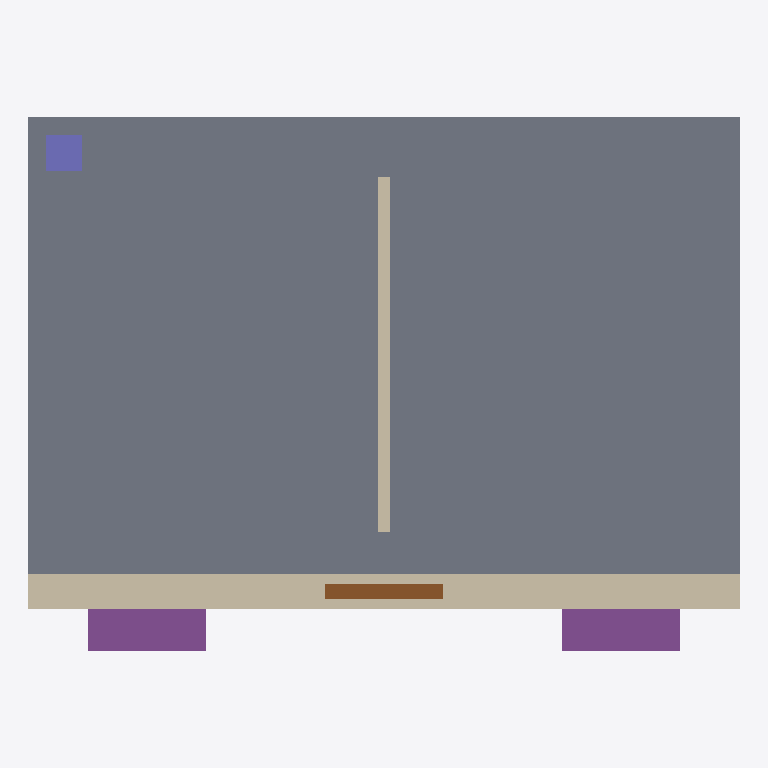
Plan cut of the same IFC building model at storey 'Foundation' (level -1.20 m, cut at 0.20 m), seen from above with north up, elements coloured by IFC class (only those large enough to see are counted): 2 walls (beige), 2 footings (purple), 1 slab (grey), 1 door (brown), 1 column (violet). Cut surfaces are drawn darker.
Extent 6.0 m × 4.5 m × 4.3 m (x, y, z). Storeys (2): Foundation at -1.20 m; Ground floor at 0.00 m. Elements (8): 3 IfcWall, 2 IfcFooting, 1 IfcColumn, 1 IfcDoor, 1 IfcSlab.

HEADER;
FILE_DESCRIPTION(('Hand-written IFC4 fixture for the discipline plans (issue 95). Foundation storey at -1.2 m: two pad footings, a foundation wall, a base slab. Ground floor at 0: a load-bearing wall with a door, a non-'),'2;1');
FILE_NAME('disciplines.ifc','2026-10-19T00:00:00',(''),(''),'','','');
FILE_SCHEMA(('IFC4'));
ENDSEC;
DATA;
#7=IFCPROJECT('16_6_gQx_QoKf_HPK9eWxG',$,'Discipline plans fixture',$,$,$,$,(#5),#2);
#14=IFCSITE('2Otlrkvmtx7Uf1REpVEHzO',$,'Site',$,$,#10,$,$,.ELEMENT.,$,$,$,$,$);
#15=IFCBUILDING('0$P1yspUuHb4S5_j4252Kk',$,'Building',$,$,#13,$,$,.ELEMENT.,$,$,$);
#19=IFCBUILDINGSTOREY('0ulG7bw3uOSIHSQEfCeDhe',$,'Foundation',$,$,#18,$,$,.ELEMENT.,-1.2);
#23=IFCBUILDINGSTOREY('0ig6xbWBW0RSe4D5AJafAc',$,'Ground floor',$,$,#22,$,$,.ELEMENT.,0.0);
#66=IFCSLAB('2d_MqaocQyfR7$0thCJ2iA',$,'Ground slab',$,$,#65,#62,$,.BASESLAB.);
#76=IFCWALL('1Riljnv77GGjGy$kyzfsZi',$,'Upper wall',$,$,#75,#72,$,.STANDARD.);
#46=IFCFOOTING('2mNoQfKfkiW3xE6l9XSdvC',$,'Footing 2',$,$,#45,#42,$,.PAD_FOOTING.);
#36=IFCFOOTING('1yJIaherg6EOI5re5Pz4bl',$,'Footing 1',$,$,#35,#32,$,.PAD_FOOTING.);
#86=IFCWALL('0pIJ03LiinGUgJdSlVT9U9',$,'Partition',$,$,#85,#82,$,.PARTITIONING.);
#106=IFCDOOR('3qJXJKdD0HqUXpsVuCHYJn',$,'Door',$,$,#105,#102,$,2.1,1.0,.DOOR.,$,$);
#96=IFCCOLUMN('0PTjVt1DuudP$WPE2Eerij',$,'Column',$,$,#95,#92,$,.COLUMN.);
ENDSEC;
